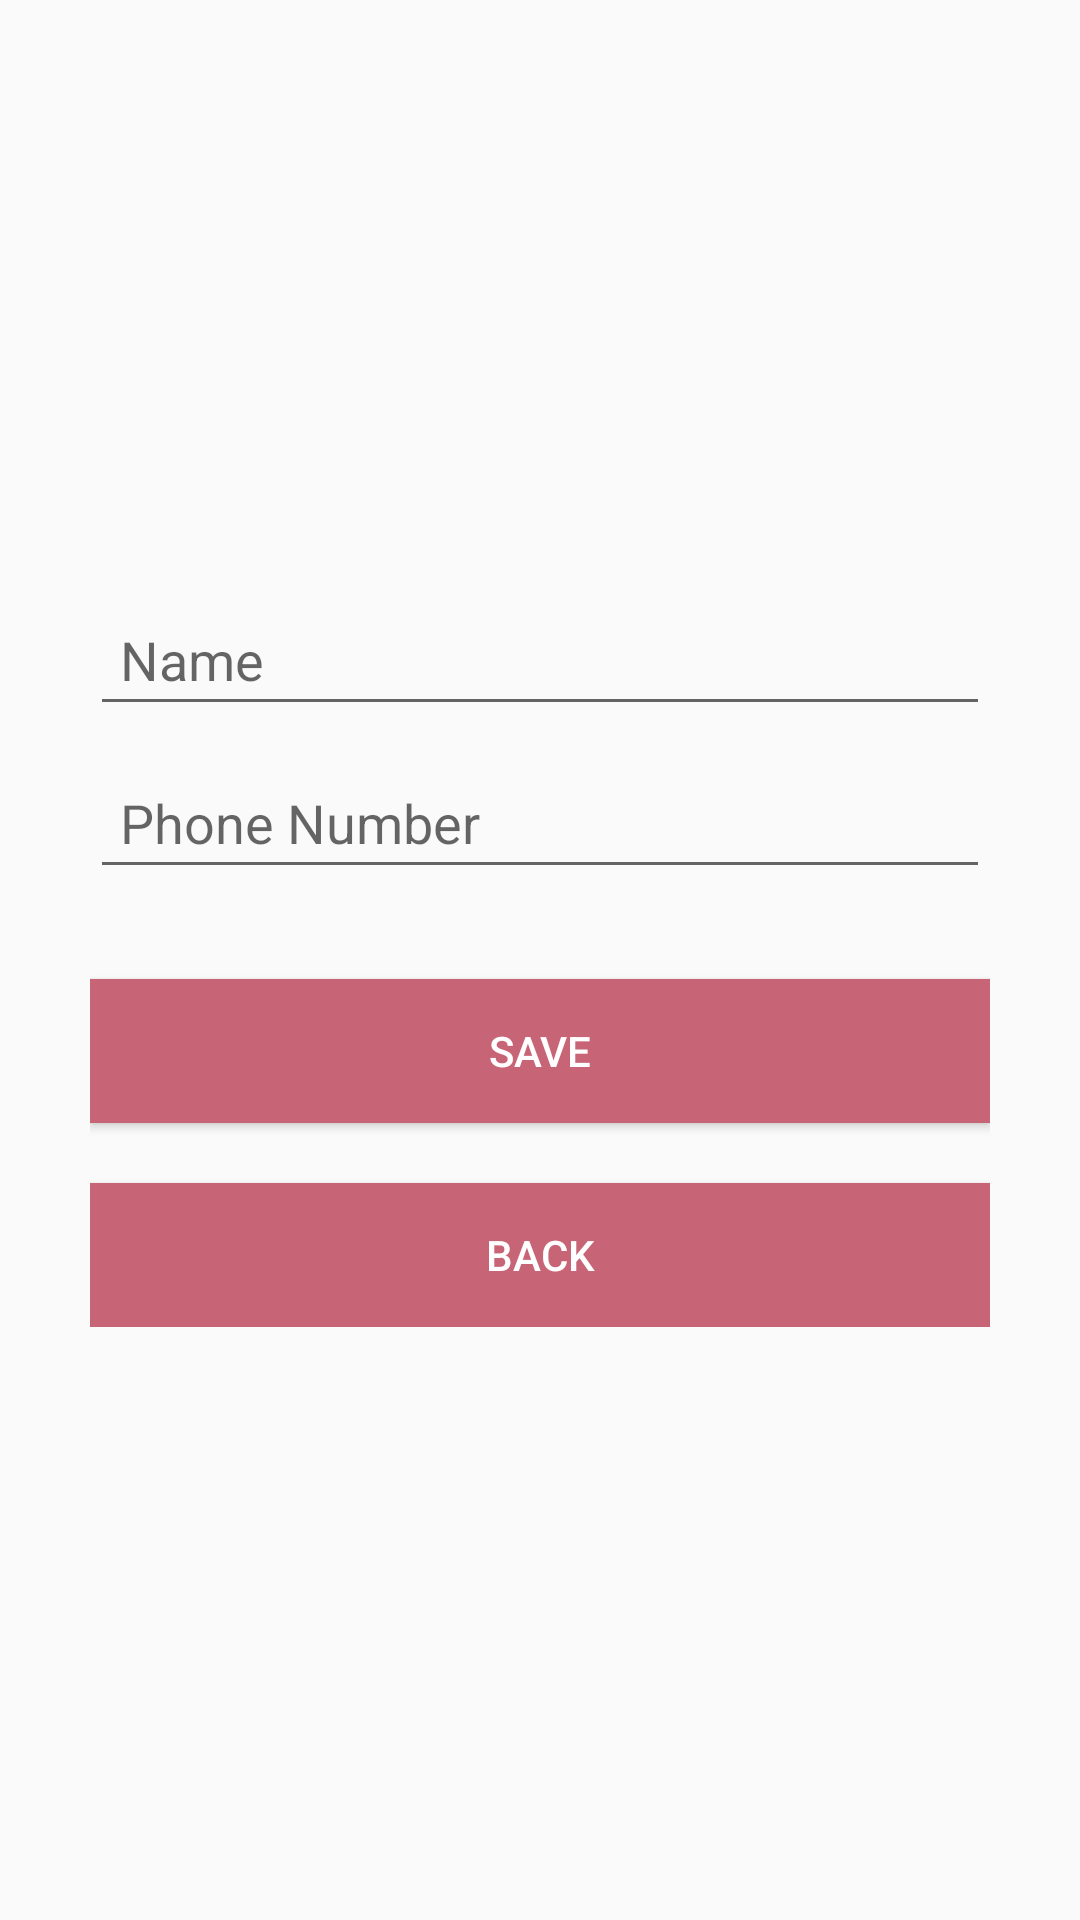

Write the Android layout XML for this screen, with the resource values it uses.
<!-- AndroidManifest.xml: application theme AppTheme -->
<!-- res/layout/add_phonebook.xml -->
<?xml version="1.0" encoding="utf-8"?>
<LinearLayout xmlns:android="http://schemas.android.com/apk/res/android"
    android:layout_width="match_parent"
    xmlns:tools="http://schemas.android.com/tools"
    android:id="@+id/add_phoneBook"
    android:layout_height="fill_parent"
    android:gravity="center"
    android:orientation="vertical"
    android:padding="10dp">

    <LinearLayout
        android:layout_width="fill_parent"
        android:layout_height="wrap_content"
        android:layout_gravity="center"
        android:orientation="vertical"
        android:paddingLeft="20dp"
        android:paddingRight="20dp">

        <EditText
            android:id="@+id/new_name"
            android:layout_width="fill_parent"
            android:layout_height="wrap_content"
            android:layout_marginBottom="10dp"
            android:hint="Name"
            android:padding="10dp">
        </EditText>

        <EditText
            android:id="@+id/new_phone"
            android:layout_width="fill_parent"
            android:layout_height="wrap_content"
            android:layout_marginBottom="10dp"
            android:hint="Phone Number"
            android:padding="10dp">
        </EditText>

        <Button
            android:id="@+id/save"
            android:layout_width="fill_parent"
            android:layout_height="wrap_content"
            android:layout_marginTop="20dip"
            android:background="#c76476"
            android:textColor="#FFFFFF"
            android:text="Save">
        </Button>
        <Button
            android:id="@+id/back"
            android:layout_width="fill_parent"
            android:layout_height="wrap_content"
            android:layout_marginTop="20dip"
            android:background="#c76476"
            android:textColor="#FFFFFF"
            android:text="Back">
        </Button>
    </LinearLayout>

</LinearLayout>
<!-- resources referenced by this layout -->
<resources>
  <style name="AppTheme" parent="Theme.AppCompat.Light.DarkActionBar">
          
          <item name="windowNoTitle">true</item>
          <item name="colorPrimary">@color/colorPrimary</item>
          <item name="colorPrimaryDark">#c76476</item>
          <item name="colorAccent">@color/colorAccent</item>
      </style>
  <color name="colorPrimary">#6200EE</color>
  <color name="colorAccent">#c76476</color>
</resources>
